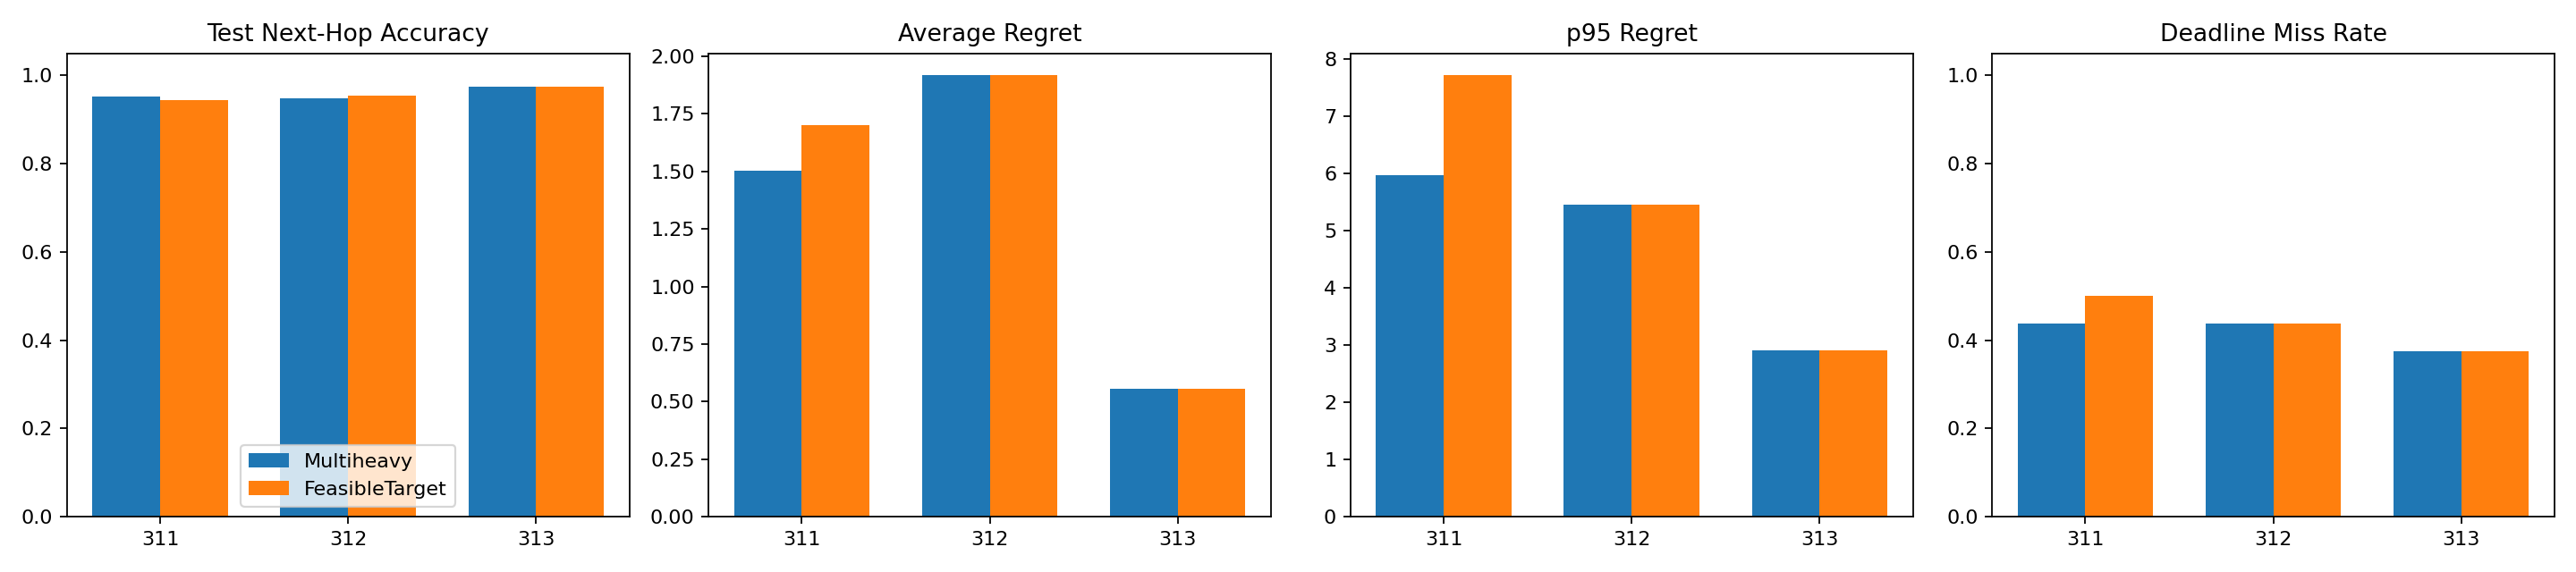

The data file committed next to this chart (first rows):
seed, variant, experiment, test_next_hop_accuracy, average_regret, p95_regret, deadline_miss_rate, gpu_hours
311, Multiheavy, e3_memory_hubs_rsm_round4_multiheavy_see…, 0.9522, 1.501, 5.962, 0.4375, 0.07059
311, FeasibleTarget, e3_memory_hubs_rsm_round5_multiheavy_fea…, 0.9449, 1.702, 7.71, 0.5, 0.1081
312, Multiheavy, e3_memory_hubs_rsm_round4_multiheavy_see…, 0.9473, 1.917, 5.446, 0.4375, 0.06524
312, FeasibleTarget, e3_memory_hubs_rsm_round5_multiheavy_fea…, 0.9534, 1.917, 5.446, 0.4375, 0.09201
313, Multiheavy, e3_memory_hubs_rsm_round4_multiheavy_see…, 0.975, 0.5548, 2.904, 0.375, 0.08878
313, FeasibleTarget, e3_memory_hubs_rsm_round5_multiheavy_fea…, 0.975, 0.5548, 2.904, 0.375, 0.07837
mean, FeasibleTarget, FeasibleTarget-mean, 0.9578, 1.391, 5.353, 0.4375, 0.09282
mean, Multiheavy, Multiheavy-mean, 0.9582, 1.324, 4.771, 0.4167, 0.07487
